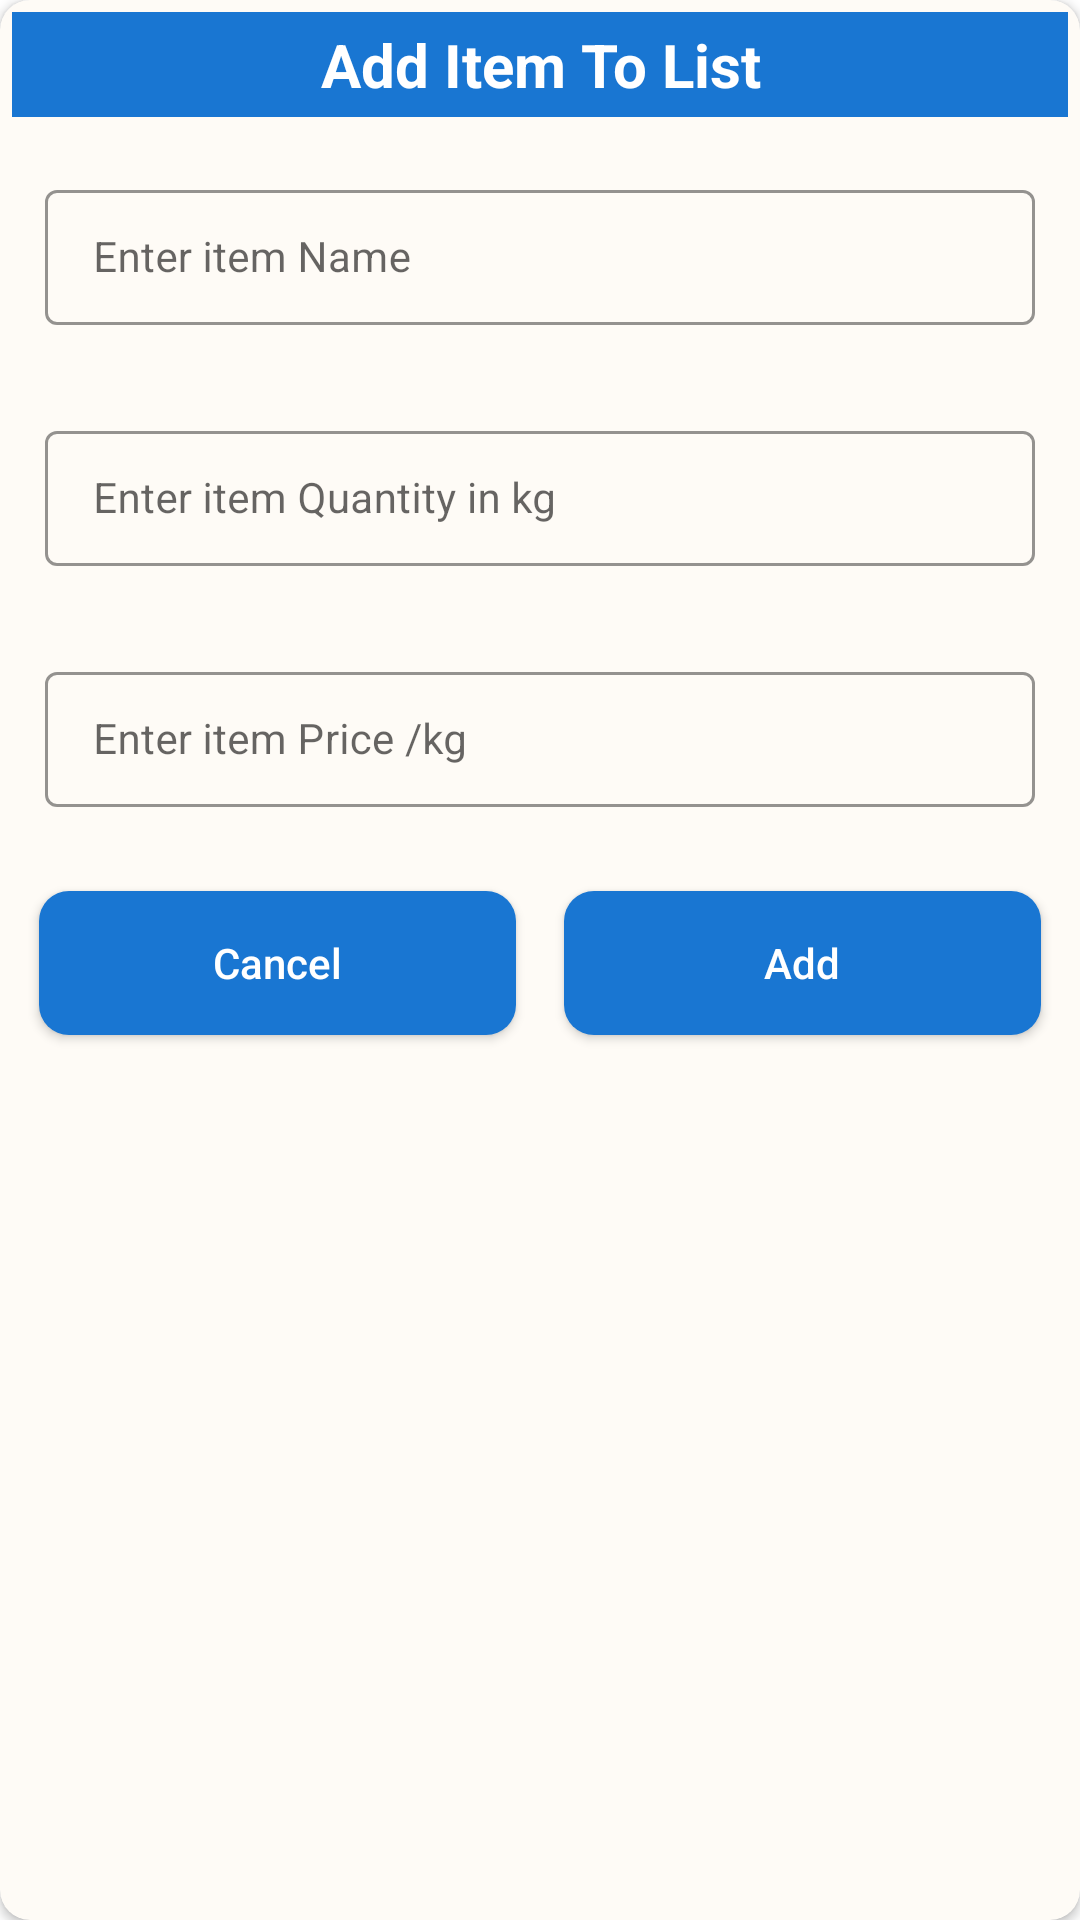

Android layout source for this screen:
<!-- AndroidManifest.xml: application theme Theme.GroceryCart -->
<!-- res/layout/grocery_add_dialog.xml -->
<?xml version="1.0" encoding="utf-8"?>

<androidx.cardview.widget.CardView xmlns:android="http://schemas.android.com/apk/res/android"
    android:layout_width="match_parent"
    android:layout_height="wrap_content"
    xmlns:app="http://schemas.android.com/apk/res-auto"
    android:layout_gravity="center"
    android:backgroundTint="#FEFBF6"
    android:background="@drawable/btn_bg"
    app:cardCornerRadius="10dp">
    <RelativeLayout
        android:layout_width="match_parent"
        android:layout_height="wrap_content"
        >

        <TextView
            android:id="@+id/idtvHeading"
            android:layout_width="match_parent"
            android:layout_height="wrap_content"
            android:layout_marginStart="4dp"
            android:layout_marginTop="4dp"
            android:layout_marginEnd="4dp"
            android:layout_marginBottom="4dp"
            android:background="@color/blue"
            android:gravity="center"
            android:padding="4dp"
            android:text="Add Item To List"
            android:textAlignment="center"
            android:textAllCaps="false"
            android:textColor="@color/white"
            android:textSize="20sp"
            android:textStyle="bold" />

        <ImageView
            android:id="@+id/imageView"
            android:layout_width="65dp"
            android:layout_height="45dp"
            android:src="@drawable/ic_baseline_local_grocery_store_24"
            app:layout_constraintBottom_toBottomOf="parent"
            app:layout_constraintEnd_toEndOf="parent"
            app:layout_constraintHorizontal_bias="0.797"
            app:layout_constraintStart_toStartOf="parent"
            app:layout_constraintVertical_bias="0.0" />

        <LinearLayout
            android:layout_width="match_parent"
            android:layout_height="wrap_content"
            android:layout_below="@id/idtvHeading"
            android:orientation="vertical">
            <com.google.android.material.textfield.TextInputLayout
                android:layout_width="match_parent"
                android:layout_height="wrap_content"
                style="@style/TextInputEditTextTheme"
                android:layout_margin="10dp"
                android:padding="5dp"

                app:hintTextColor="@color/black"
                app:counterTextColor="@color/black">
                <com.google.android.material.textfield.TextInputEditText
                    android:layout_width="match_parent"
                    android:layout_height="wrap_content"
                    android:id="@+id/idEdtitemname"
                    android:textSize="14sp"
                    android:hint="Enter item Name"
                    android:inputType="text"
                    app:hintTextColor="@color/black"
                    app:counterTextColor="@color/black"
                    />
            </com.google.android.material.textfield.TextInputLayout>
            <com.google.android.material.textfield.TextInputLayout
                android:layout_width="match_parent"
                android:layout_height="wrap_content"
                style="@style/TextInputEditTextTheme"
                android:layout_margin="10dp"
                android:padding="5dp"

                app:hintTextColor="@color/black"
                app:counterTextColor="@color/black">
                <com.google.android.material.textfield.TextInputEditText
                    android:layout_width="match_parent"
                    android:layout_height="wrap_content"
                    android:id="@+id/idEdtitemquantity"
                    android:textSize="14sp"
                    android:hint="Enter item Quantity in kg"
                    android:inputType="numberDecimal"
                    app:hintTextColor="@color/black"
                    app:counterTextColor="@color/black"
                    />
            </com.google.android.material.textfield.TextInputLayout>
            <com.google.android.material.textfield.TextInputLayout
                android:layout_width="match_parent"
                android:layout_height="wrap_content"
                style="@style/TextInputEditTextTheme"
                android:layout_margin="10dp"
                android:padding="5dp"

                app:hintTextColor="@color/black"
                app:counterTextColor="@color/black">
                <com.google.android.material.textfield.TextInputEditText
                    android:layout_width="match_parent"
                    android:layout_height="wrap_content"
                    android:id="@+id/idEdtitemprice"
                    android:textSize="14sp"
                    android:hint="Enter item Price /kg"
                    android:inputType="numberDecimal"
                    app:hintTextColor="@color/black"
                    app:counterTextColor="@color/black"
                    />
            </com.google.android.material.textfield.TextInputLayout>
            <LinearLayout
                android:layout_width="match_parent"
                android:layout_height="wrap_content"
                android:orientation="horizontal"
                android:layout_margin="5dp"
                android:weightSum="2">
                <androidx.appcompat.widget.AppCompatButton
                    android:layout_width="0dp"
                    android:layout_height="wrap_content"
                    android:layout_weight="1"
                    android:layout_margin="8dp"
                    android:padding="5dp"
                    android:id="@+id/idbtncancel"
                    android:text="Cancel"
                    android:textColor="@color/white"
                    android:background="@drawable/btn_bg"
                    android:textAllCaps="false"
                    />
                <androidx.appcompat.widget.AppCompatButton
                    android:layout_width="0dp"
                    android:layout_height="wrap_content"
                    android:layout_weight="1"
                    android:layout_margin="8dp"
                    android:padding="5dp"
                    android:id="@+id/idbtnadd"
                    android:text="Add"
                    android:textColor="@color/white"
                    android:background="@drawable/btn_bg"
                    android:textAllCaps="false"
                    />
            </LinearLayout>
        </LinearLayout>

    </RelativeLayout>

</androidx.cardview.widget.CardView>
<!-- resources referenced by this layout -->
<resources>
  <color name="black">#FF000000</color>
  <color name="blue">#1976d2</color>
  <color name="white">#FFFFFFFF</color>
  <!-- drawable btn_bg (drawable) -->
  <?xml version="1.0" encoding="utf-8"?>
  
  <shape android:shape="rectangle" xmlns:android="http://schemas.android.com/apk/res/android">
  <corners android:radius="10dp"/>
      <solid android:color="@color/blue"/>
  </shape>
  <style name="TextInputEditTextTheme" parent="Widget.MaterialComponents.TextInputLayout.OutlinedBox.Dense">
          <item name="boxStrokeColor">@color/blue</item>
          <item name="boxStrokeWidth">1dp</item>
      </style>
  <style name="Theme.GroceryCart" parent="Theme.MaterialComponents.DayNight.NoActionBar">
          
          <item name="colorPrimary">@color/purple_500</item>
          <item name="colorPrimaryVariant">@color/purple_700</item>
          <item name="colorOnPrimary">@color/white</item>
          
          <item name="colorSecondary">@color/teal_200</item>
          <item name="colorSecondaryVariant">@color/teal_700</item>
          <item name="colorOnSecondary">@color/black</item>
          
          <item name="android:statusBarColor" tools:targetApi="l">?attr/colorPrimaryVariant</item>
          
      </style>
  <color name="purple_500">#FF6200EE</color>
  <color name="purple_700">#FF3700B3</color>
  <color name="teal_200">#FF03DAC5</color>
  <color name="teal_700">#FF018786</color>
</resources>
